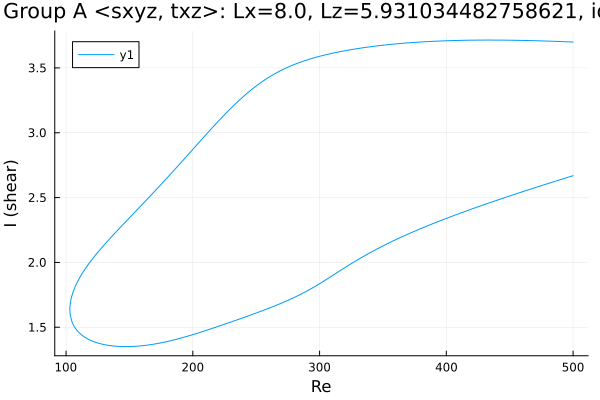

Source data for this figure (header and first rows):
Re, shear
500.0, 3.699
499, 3.7
497.6, 3.7
496.2, 3.701
494.7, 3.702
493.3, 3.702
491.9, 3.703
490.5, 3.703
489.1, 3.704
487.7, 3.704
486.3, 3.705
484.8, 3.705
483.4, 3.706
482, 3.706
480.6, 3.707
479.2, 3.707
477.8, 3.707
476.4, 3.708
474.9, 3.708
473.5, 3.709
472.1, 3.709
470.7, 3.709
469.3, 3.71
467.9, 3.71
466.5, 3.711
465, 3.711
463.6, 3.711
462.2, 3.711
460.8, 3.712
459.4, 3.712
458, 3.712
456.6, 3.713
455.1, 3.713
453.7, 3.713
452.3, 3.713
450.9, 3.713
449.5, 3.714
448.1, 3.714
446.7, 3.714
445.2, 3.714
443.8, 3.714
442.4, 3.714
441, 3.714
439.6, 3.715
438.2, 3.715
436.8, 3.715
435.3, 3.715
433.9, 3.715
432.5, 3.715
431.1, 3.715
429.7, 3.715
429.7, 3.715
428.3, 3.715
426.9, 3.714
425.4, 3.714
424, 3.714
422.6, 3.714
421.2, 3.714
419.8, 3.714
418.4, 3.714
... 570 more rows
